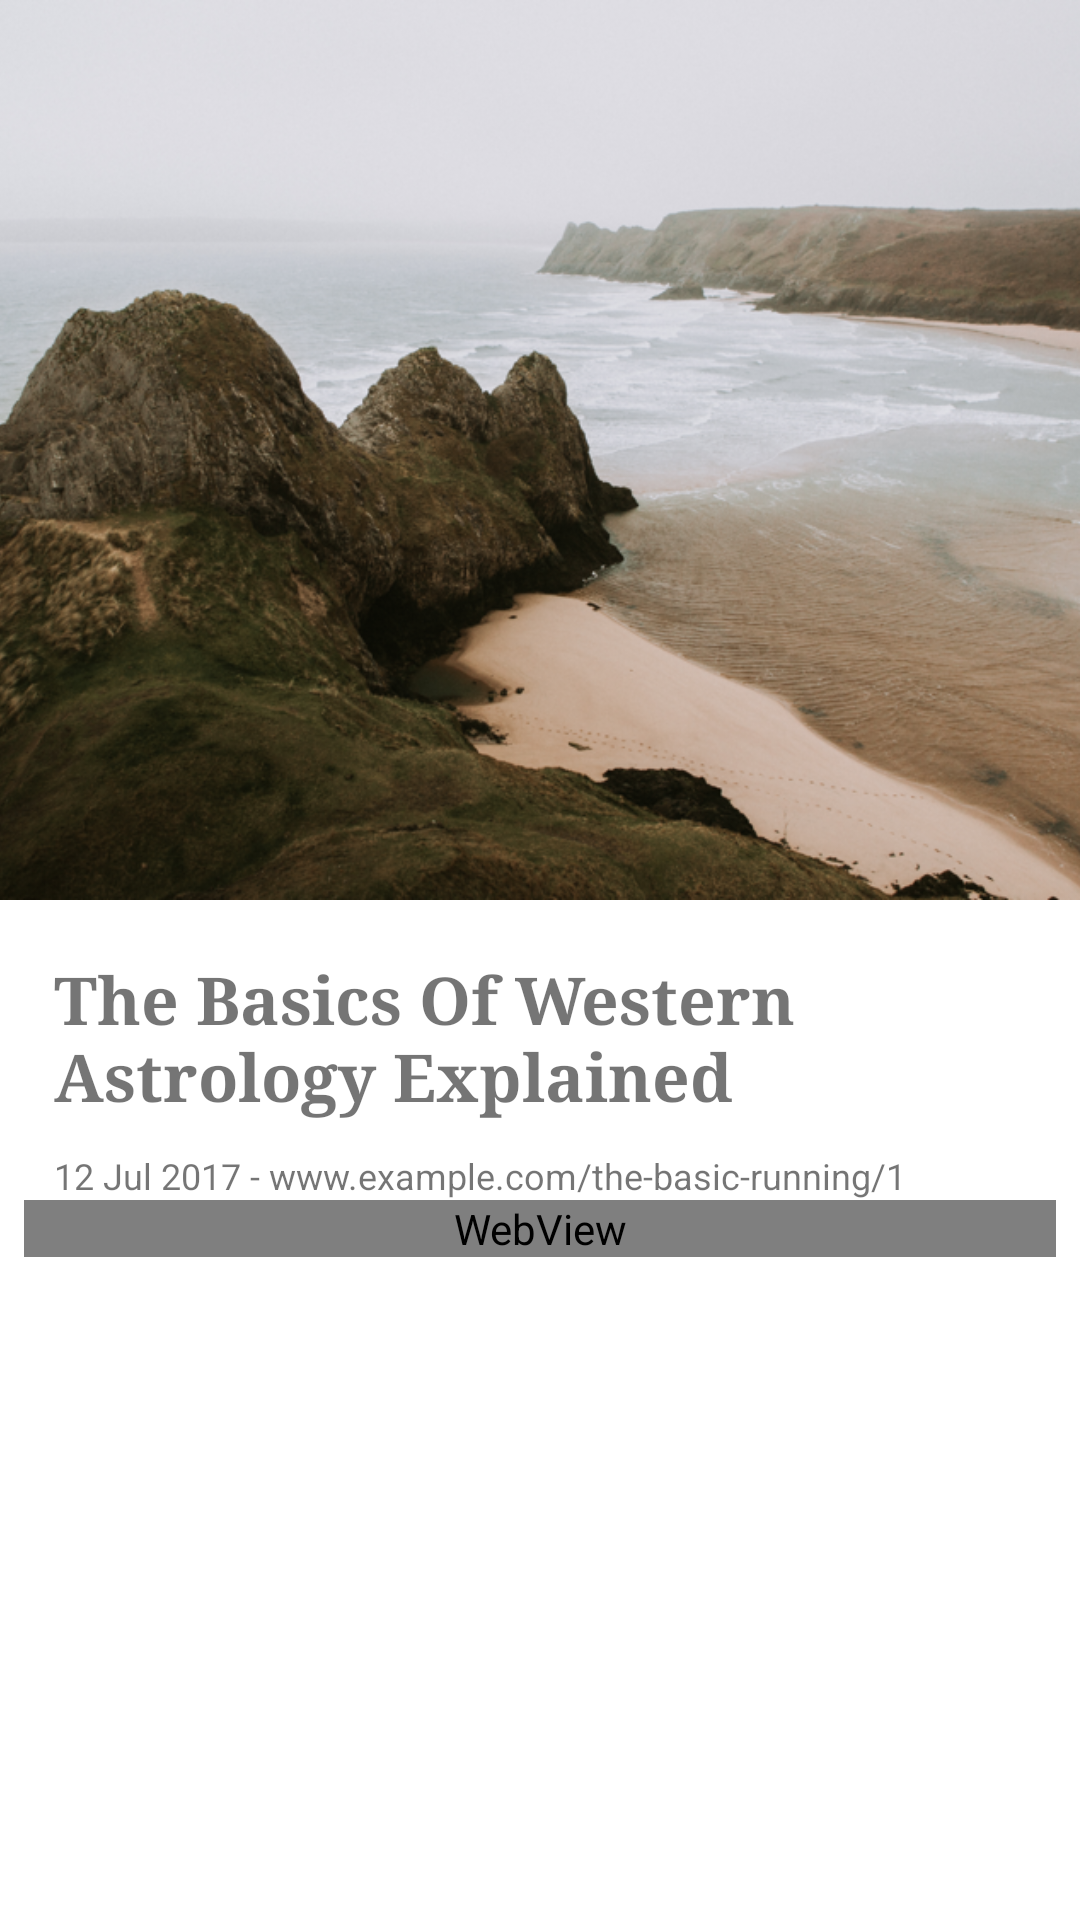

Write the Android layout XML for this screen, with the resource values it uses.
<!-- AndroidManifest.xml: activity theme AppThemeDark -->
<!-- res/layout/activity_content_detail.xml -->
<android.support.design.widget.CoordinatorLayout xmlns:android="http://schemas.android.com/apk/res/android"
    xmlns:app="http://schemas.android.com/apk/res-auto"
    android:layout_width="match_parent"
    android:layout_height="match_parent"
    android:fitsSystemWindows="true">

    <WebView
        android:layout_width="match_parent"
        android:layout_height="match_parent" />

    <android.support.design.widget.AppBarLayout
        android:id="@+id/appBarLayout"
        android:layout_width="match_parent"
        android:layout_height="wrap_content">

        <android.support.design.widget.CollapsingToolbarLayout
            android:layout_width="match_parent"
            android:layout_height="wrap_content"
            android:id="@+id/collapsingToolbar"
            app:layout_scrollFlags="scroll|exitUntilCollapsed">

            <android.support.v7.widget.AppCompatImageView
                android:id="@+id/thumbnail"
                android:layout_width="match_parent"
                android:layout_height="300dp"
                android:scaleType="centerCrop"
                android:src="@drawable/toolbar_background"
                app:layout_collapseMode="parallax"/>

            <android.support.v7.widget.Toolbar
                android:id="@+id/toolbar"
                android:layout_width="match_parent"
                android:layout_height="?attr/actionBarSize"
                app:layout_collapseMode="pin">

            </android.support.v7.widget.Toolbar>

        </android.support.design.widget.CollapsingToolbarLayout>

    </android.support.design.widget.AppBarLayout>

    <android.support.v4.widget.NestedScrollView
        android:layout_width="match_parent"
        android:layout_height="match_parent"
        android:background="#ffffff"
        app:layout_behavior="@string/appbar_scrolling_view_behavior">

        <ScrollView
            android:layout_width="match_parent"
            android:layout_height="wrap_content">

            <android.support.v7.widget.LinearLayoutCompat
                android:layout_width="match_parent"
                android:layout_height="match_parent"
                android:layout_margin="8dp"
                android:orientation="vertical">

                <TextView
                    android:id="@+id/id"
                    android:layout_width="wrap_content"
                    android:layout_height="wrap_content"
                    android:layout_margin="10dp"
                    android:text="The Basics Of Western Astrology Explained"
                    android:textSize="22sp"
                    android:textStyle="bold"
                    android:typeface="serif" />

                <TextView
                    android:id="@+id/date"
                    android:layout_width="wrap_content"
                    android:layout_height="wrap_content"
                    android:layout_marginLeft="10dp"
                    android:layout_marginRight="10dp"
                    android:singleLine="true"
                    android:text="12 Jul 2017 - www.example.com/the-basic-running/1"
                    android:textSize="12sp" />

                <WebView
                    android:id="@+id/webview"
                    android:layout_width="match_parent"
                    android:layout_height="wrap_content">

                </WebView>

                <TextView
                    android:id="@+id/content"
                    android:layout_width="wrap_content"
                    android:layout_height="wrap_content"
                    android:layout_margin="10dp"
                    android:text="@string/dummy_content"
                    android:textSize="14sp"
                    android:visibility="gone"/>

            </android.support.v7.widget.LinearLayoutCompat>

        </ScrollView>

    </android.support.v4.widget.NestedScrollView>

</android.support.design.widget.CoordinatorLayout>
<!-- resources referenced by this layout -->
<resources>
  <color name="colorPrimary">#3F51B5</color>
  <color name="colorPrimaryDark">#000000</color>
  <color name="colorAccent">#ff4081</color>
</resources>
